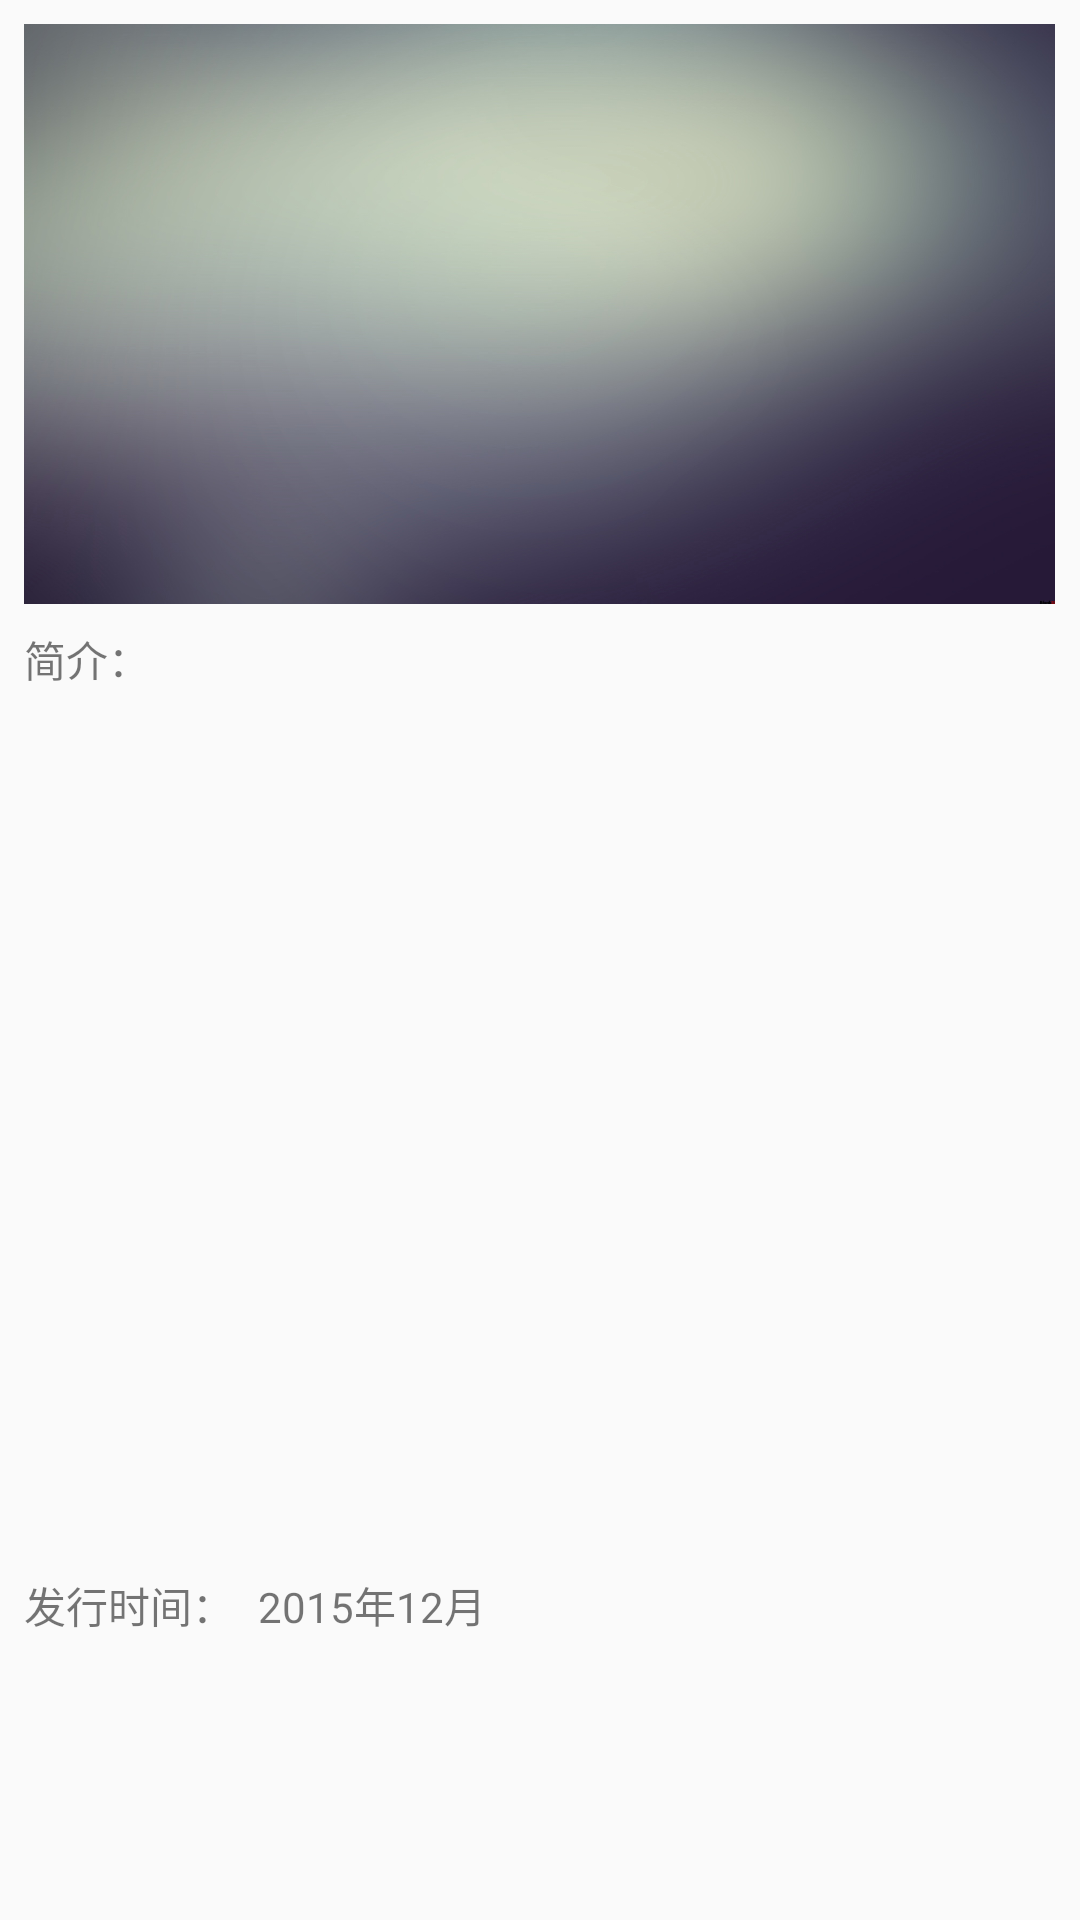

Write the Android layout XML for this screen, with the resource values it uses.
<!-- AndroidManifest.xml: activity theme AppTheme.GameDetailTheme -->
<!-- res/layout/fragment_game_detail.xml -->
<?xml version="1.0" encoding="utf-8"?>
<android.support.constraint.ConstraintLayout xmlns:android="http://schemas.android.com/apk/res/android"
    xmlns:app="http://schemas.android.com/apk/res-auto"
    xmlns:tools="http://schemas.android.com/tools"
    android:layout_width="match_parent"
    android:layout_height="wrap_content"
    android:minHeight="600dp"
    tools:context=".ui.fragment.game.GameDetailFragment">

    

    <FrameLayout
        android:id="@+id/frameLayout"
        android:layout_width="0dp"
        android:layout_height="wrap_content"
        android:layout_marginEnd="8dp"
        android:layout_marginStart="8dp"
        android:layout_marginTop="8dp"
        app:layout_constraintEnd_toEndOf="parent"
        app:layout_constraintStart_toStartOf="parent"
        app:layout_constraintTop_toTopOf="parent">

        <ImageView
            android:id="@+id/img_game_image"
            android:layout_width="wrap_content"
            android:layout_height="wrap_content"
            android:layout_gravity="center"
            android:adjustViewBounds="true"
            android:scaleType="centerInside"
            android:src="@drawable/toolbar_image"
            app:layout_constraintEnd_toEndOf="parent"
            app:layout_constraintStart_toStartOf="parent" />
    </FrameLayout>

    <TextView
        android:id="@+id/textView6"
        android:layout_width="wrap_content"
        android:layout_height="wrap_content"
        android:layout_marginStart="8dp"
        android:layout_marginTop="8dp"
        android:text="简介："
        app:layout_constraintStart_toStartOf="parent"
        app:layout_constraintTop_toBottomOf="@+id/frameLayout" />

    <TextView
        android:id="@+id/tv_game_description"
        android:layout_width="0dp"
        android:layout_height="wrap_content"
        android:layout_marginEnd="8dp"

        android:layout_marginStart="8dp"
        android:layout_marginTop="8dp"
        android:minHeight="200dp"
        app:layout_constraintEnd_toEndOf="parent"
        app:layout_constraintHorizontal_bias="0.0"
        app:layout_constraintStart_toStartOf="parent"
        app:layout_constraintTop_toBottomOf="@+id/textView6" />

    <TextView
        android:id="@+id/textView3"
        android:layout_width="wrap_content"
        android:layout_height="wrap_content"
        android:text="发行时间："
        app:layout_constraintStart_toStartOf="@+id/tv_game_description"
        app:layout_constraintTop_toTopOf="@+id/tv_game_issue" />

    <TextView
        android:id="@+id/tv_game_issue"
        android:layout_width="wrap_content"
        android:layout_height="wrap_content"
        android:layout_marginBottom="16dp"
        android:layout_marginStart="8dp"
        android:layout_marginTop="8dp"
        android:text="2015年12月"
        app:layout_constraintBottom_toBottomOf="parent"
        app:layout_constraintStart_toEndOf="@+id/textView3"
        app:layout_constraintTop_toBottomOf="@+id/tv_game_description" />

</android.support.constraint.ConstraintLayout>
<!-- resources referenced by this layout -->
<resources>
  <!-- drawable toolbar_image: jpg bitmap (drawable-xxhdpi, 160807 bytes) -->
  <style name="AppTheme.GameDetailTheme" parent="AppTheme.NoActionBar">
          <item name="android:statusBarColor">@android:color/transparent</item>
      </style>
  <style name="AppTheme.NoActionBar" parent="Theme.AppCompat.Light.NoActionBar">
          
          <item name="colorPrimary">@color/colorPrimaryDark</item>
          <item name="colorPrimaryDark">@color/colorPrimaryDark</item>
          <item name="colorAccent">@color/colorAccent</item>
      </style>
  <color name="colorPrimaryDark">#2f3640</color>
  <color name="colorAccent">#fdcb6e</color>
</resources>
